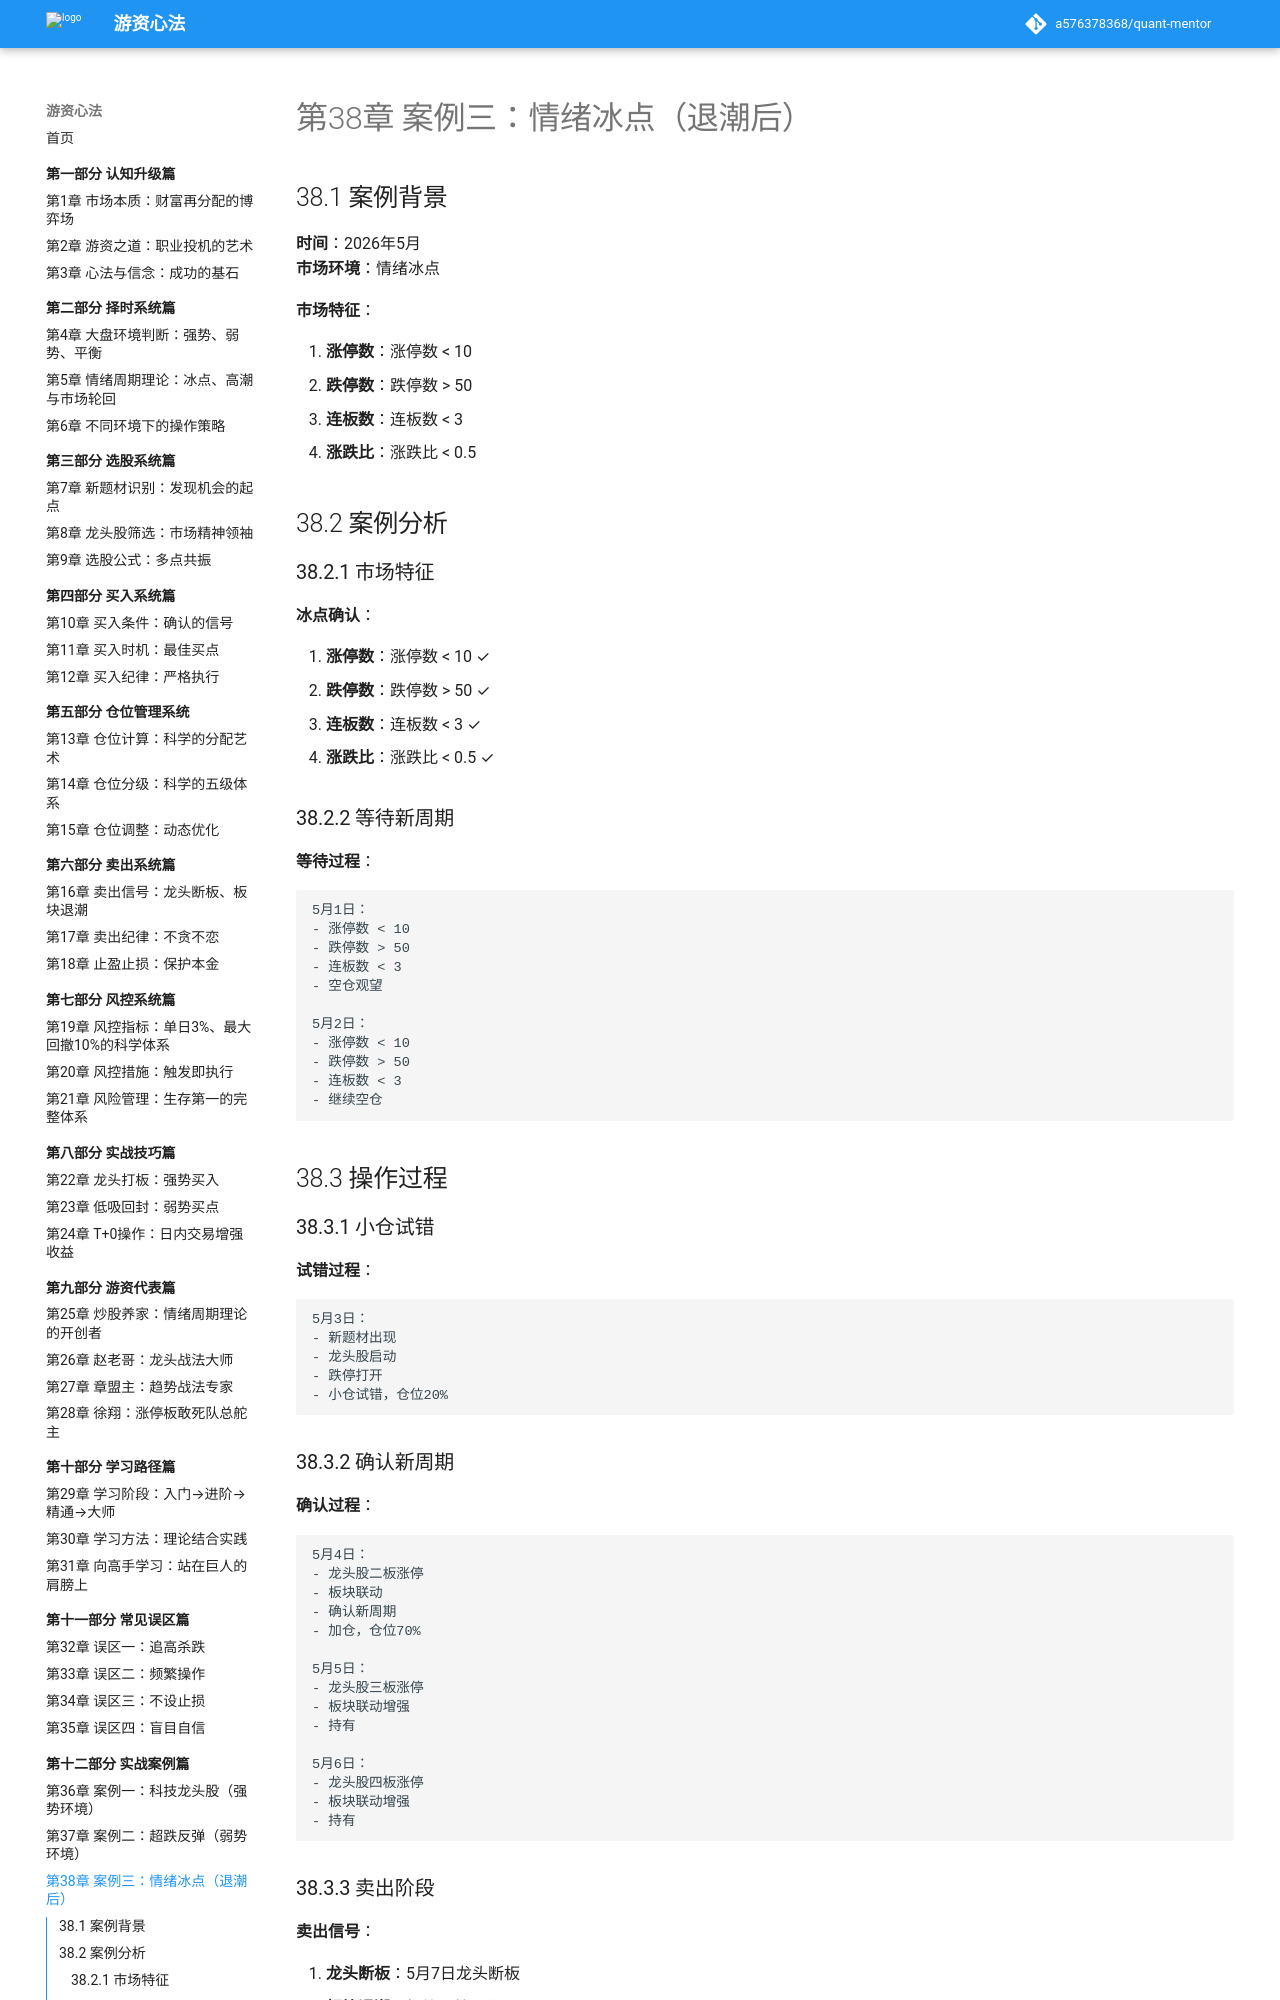

repository: a576378368/quant-mentor · page: part12-实战案例篇/38-情绪冰点/index.html · generator: mkdocs

# 第38章 案例三：情绪冰点（退潮后）

## 38.1 案例背景

**时间**：2026年5月  
**市场环境**：情绪冰点

**市场特征**：

1. **涨停数**：涨停数 < 10
2. **跌停数**：跌停数 > 50
3. **连板数**：连板数 < 3
4. **涨跌比**：涨跌比 < 0.5

## 38.2 案例分析

### 38.2.1 市场特征

**冰点确认**：

1. **涨停数**：涨停数 < 10 ✓
2. **跌停数**：跌停数 > 50 ✓
3. **连板数**：连板数 < 3 ✓
4. **涨跌比**：涨跌比 < 0.5 ✓

### 38.2.2 等待新周期

**等待过程**：

```
5月1日：
- 涨停数 < 10
- 跌停数 > 50
- 连板数 < 3
- 空仓观望

5月2日：
- 涨停数 < 10
- 跌停数 > 50
- 连板数 < 3
- 继续空仓
```

## 38.3 操作过程

### 38.3.1 小仓试错

**试错过程**：

```
5月3日：
- 新题材出现
- 龙头股启动
- 跌停打开
- 小仓试错，仓位20%
```

### 38.3.2 确认新周期

**确认过程**：

```
5月4日：
- 龙头股二板涨停
- 板块联动
- 确认新周期
- 加仓，仓位70%

5月5日：
- 龙头股三板涨停
- 板块联动增强
- 持有

5月6日：
- 龙头股四板涨停
- 板块联动增强
- 持有
```
